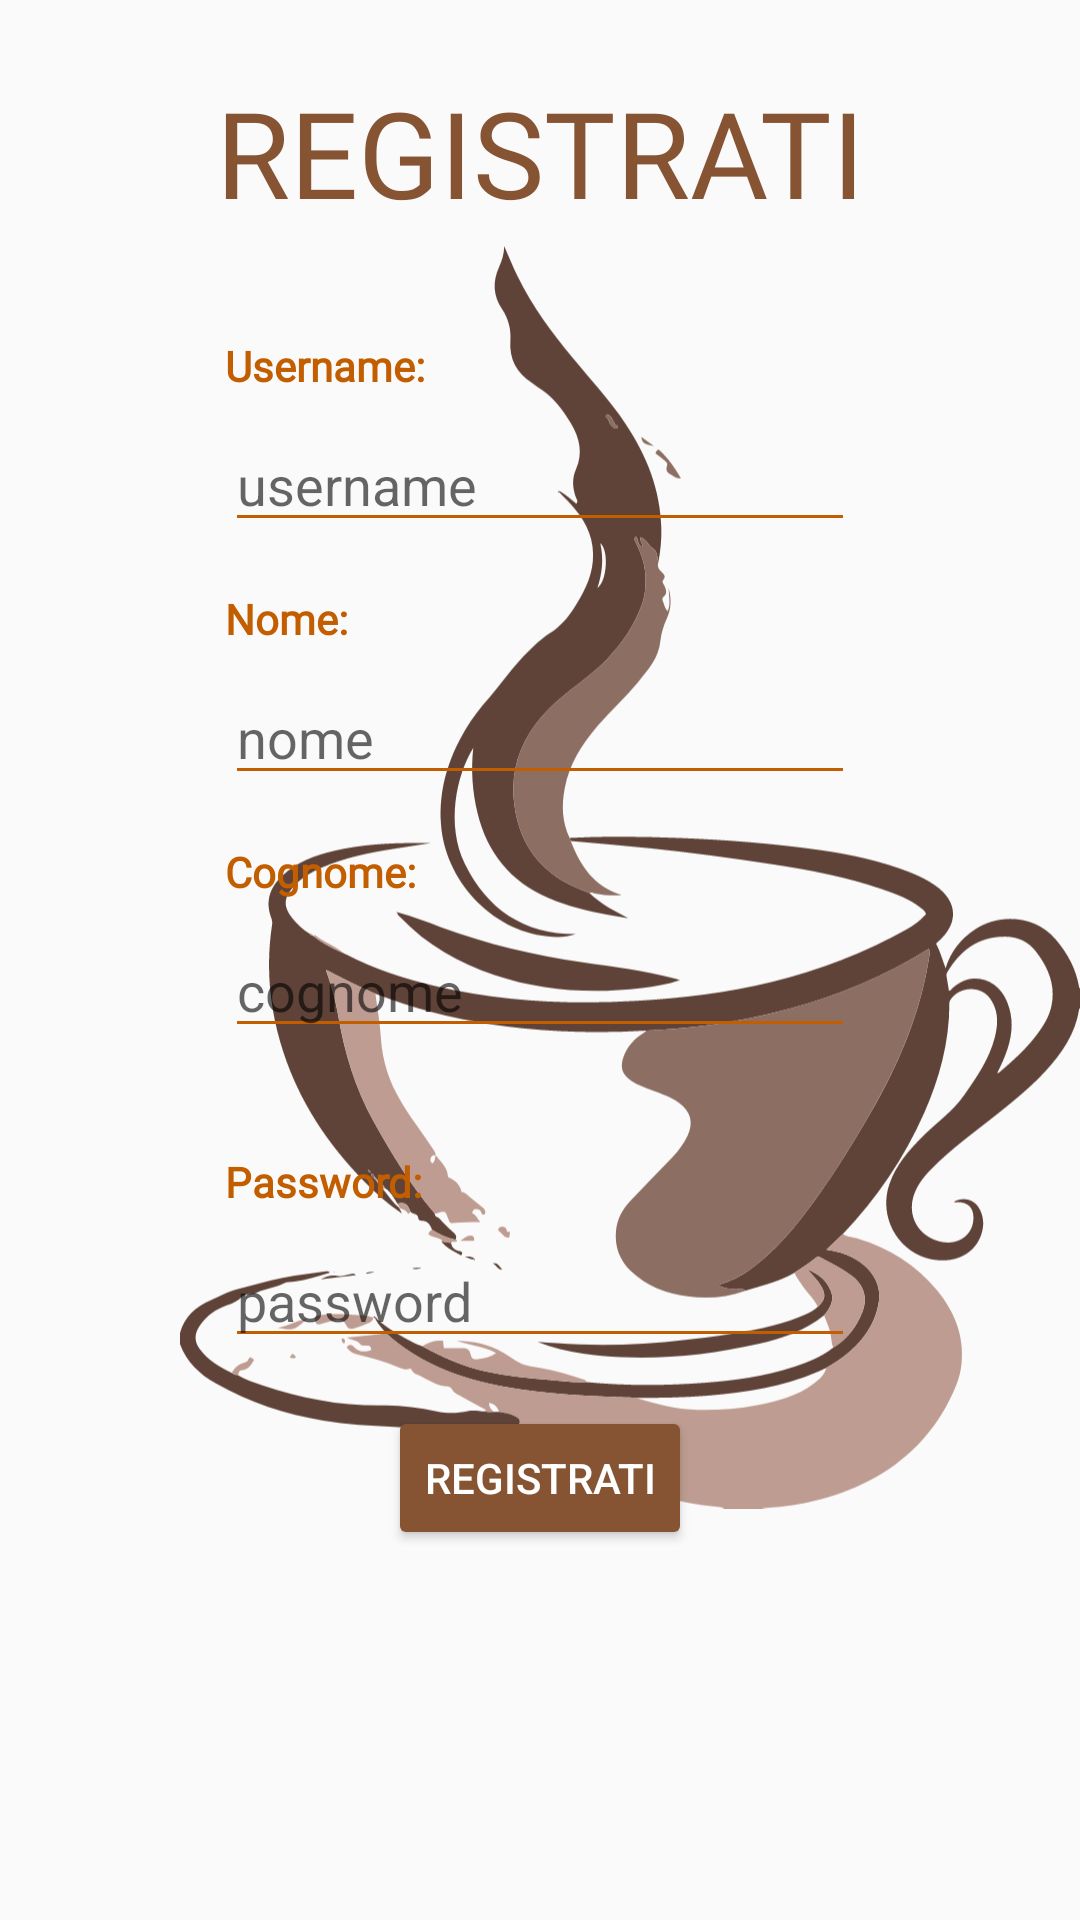

Layout XML and referenced resources for this Android screen:
<!-- AndroidManifest.xml: application theme AppTheme -->
<!-- res/layout/fragment_register.xml -->
<?xml version="1.0" encoding="utf-8"?>
<layout xmlns:android="http://schemas.android.com/apk/res/android"
    xmlns:app="http://schemas.android.com/apk/res-auto"
    xmlns:tools="http://schemas.android.com/tools">

    <data>

        <variable
            name="registerViewModel"
            type="com.example.coffeebean.register.RegisterCoffeeViewModel" />
    </data>

    <LinearLayout
        android:layout_width="match_parent"
        android:layout_height="match_parent"
        tools:context=".register.RegisterFragment">

        <ScrollView
            android:layout_width="match_parent"
            android:layout_height="match_parent">

            <androidx.constraintlayout.widget.ConstraintLayout
                android:layout_width="match_parent"
                android:layout_height="wrap_content">

                <ImageView
                    android:id="@+id/imageView"
                    android:layout_width="300dp"
                    android:layout_height="500dp"
                    android:layout_marginStart="16dp"
                    android:layout_marginTop="16dp"
                    android:contentDescription="@string/background_image_description"
                    app:srcCompat="@drawable/ic_home_background"
                    app:layout_constraintBottom_toBottomOf="parent"
                    app:layout_constraintEnd_toEndOf="parent"
                    app:layout_constraintHorizontal_bias="1.0"
                    app:layout_constraintStart_toStartOf="parent"
                    app:layout_constraintTop_toTopOf="parent"
                    app:layout_constraintVertical_bias="1.0" />

                <TextView
                    android:id="@+id/register_title"
                    style="@style/titlesStyle"
                    android:layout_width="wrap_content"
                    android:layout_height="wrap_content"
                    android:layout_marginStart="16dp"
                    android:layout_marginTop="24dp"
                    android:layout_marginEnd="16dp"
                    android:text="@string/register_title"
                    app:layout_constraintBottom_toTopOf="@+id/linearLayout5"
                    app:layout_constraintEnd_toEndOf="parent"
                    app:layout_constraintHorizontal_bias="0.5"
                    app:layout_constraintStart_toStartOf="parent"
                    app:layout_constraintTop_toTopOf="parent" />

                <LinearLayout
                    android:id="@+id/linearLayout6"
                    android:layout_width="wrap_content"
                    android:layout_height="wrap_content"
                    android:layout_marginStart="16dp"
                    android:layout_marginEnd="16dp"
                    android:orientation="vertical"
                    app:layout_constraintBottom_toTopOf="@+id/linearLayout7"
                    app:layout_constraintEnd_toEndOf="parent"
                    app:layout_constraintHorizontal_bias="0.5"
                    app:layout_constraintStart_toStartOf="parent"
                    app:layout_constraintTop_toBottomOf="@+id/linearLayout5">

                    <TextView
                        android:id="@+id/name_label"
                        style="@style/labelStyle"
                        android:layout_width="wrap_content"
                        android:layout_height="wrap_content"
                        android:layout_marginBottom="8dp"
                        android:layout_weight="1"
                        android:text="@string/name_label" />

                    <EditText
                        android:id="@+id/name_edit_text"
                        android:layout_width="wrap_content"
                        android:layout_height="wrap_content"
                        android:layout_weight="1"
                        android:backgroundTint="#c25e00"
                        android:ems="10"
                        android:hint="@string/name_hint"
                        android:inputType="textPersonName"
                        tools:targetApi="lollipop" />
                </LinearLayout>

                <LinearLayout
                    android:id="@+id/linearLayout5"
                    android:layout_width="wrap_content"
                    android:layout_height="wrap_content"
                    android:layout_marginStart="16dp"
                    android:layout_marginTop="16dp"
                    android:layout_marginEnd="16dp"
                    android:layout_marginBottom="16dp"
                    android:orientation="vertical"
                    app:layout_constraintBottom_toTopOf="@+id/linearLayout6"
                    app:layout_constraintEnd_toEndOf="parent"
                    app:layout_constraintHorizontal_bias="0.5"
                    app:layout_constraintStart_toStartOf="parent"
                    app:layout_constraintTop_toBottomOf="@+id/register_title">

                    <TextView
                        android:id="@+id/valid_username_label"
                        android:layout_width="wrap_content"
                        android:layout_height="wrap_content"
                        android:text="@{registerViewModel.usernameLabel}"
                        android:textColor="#c25e00"
                        tools:text="username placeholder" />

                    <TextView
                        android:id="@+id/username_label"
                        style="@style/labelStyle"
                        android:layout_width="wrap_content"
                        android:layout_height="wrap_content"
                        android:layout_marginBottom="8dp"
                        android:text="@string/username_label_text" />

                    <EditText
                        android:id="@+id/username_edit_text"
                        android:layout_width="wrap_content"
                        android:layout_height="wrap_content"
                        android:backgroundTint="#c25e00"
                        android:ems="10"
                        android:hint="@string/username_hint"
                        android:inputType="textPersonName"
                        tools:targetApi="lollipop" />
                </LinearLayout>

                <Button
                    android:id="@+id/register_button"
                    style="@style/buttonStyle"
                    android:layout_width="wrap_content"
                    android:layout_height="wrap_content"
                    android:layout_marginStart="16dp"
                    android:layout_marginTop="16dp"
                    android:layout_marginEnd="16dp"
                    android:layout_marginBottom="24dp"
                    android:text="@string/register_button"
                    app:layout_constraintBottom_toBottomOf="parent"
                    app:layout_constraintEnd_toEndOf="parent"
                    app:layout_constraintHorizontal_bias="0.5"
                    app:layout_constraintStart_toStartOf="parent"
                    app:layout_constraintTop_toBottomOf="@+id/linearLayout8" />

                <LinearLayout
                    android:id="@+id/linearLayout7"
                    android:layout_width="wrap_content"
                    android:layout_height="wrap_content"
                    android:layout_marginTop="16dp"
                    android:layout_marginBottom="16dp"
                    android:orientation="vertical"
                    app:layout_constraintBottom_toTopOf="@+id/linearLayout8"
                    app:layout_constraintEnd_toEndOf="parent"
                    app:layout_constraintHorizontal_bias="0.5"
                    app:layout_constraintStart_toStartOf="parent"
                    app:layout_constraintTop_toBottomOf="@+id/linearLayout6">

                    <TextView
                        android:id="@+id/surname_label"
                        style="@style/labelStyle"
                        android:layout_width="wrap_content"
                        android:layout_height="wrap_content"
                        android:layout_marginBottom="8dp"
                        android:text="@string/surmane_label_text" />

                    <EditText
                        android:id="@+id/surname_edit_text"
                        android:layout_width="wrap_content"
                        android:layout_height="wrap_content"
                        android:backgroundTint="#c25e00"
                        android:ems="10"
                        android:hint="@string/surname_hint"
                        android:inputType="textPersonName"
                        tools:targetApi="lollipop" />
                </LinearLayout>

                <LinearLayout
                    android:id="@+id/linearLayout8"
                    android:layout_width="wrap_content"
                    android:layout_height="wrap_content"
                    android:orientation="vertical"
                    app:layout_constraintBottom_toTopOf="@+id/register_button"
                    app:layout_constraintEnd_toEndOf="parent"
                    app:layout_constraintHorizontal_bias="0.5"
                    app:layout_constraintStart_toStartOf="parent"
                    app:layout_constraintTop_toBottomOf="@+id/linearLayout7">

                    <TextView
                        android:id="@+id/valid_password_label"
                        android:layout_width="wrap_content"
                        android:layout_height="wrap_content"
                        android:text="@{registerViewModel.passwordLabel}"
                        android:textColor="#c25e00"
                        tools:text="valid password placeholder" />

                    <TextView
                        android:id="@+id/password_label"
                        style="@style/labelStyle"
                        android:text="@string/password_label" />

                    <EditText
                        android:id="@+id/password_edit_text"
                        android:layout_width="wrap_content"
                        android:layout_height="wrap_content"
                        android:backgroundTint="#c25e00"
                        android:ems="10"
                        android:hint="@string/password_hint"
                        android:inputType="textPassword"
                        tools:targetApi="lollipop" />

                </LinearLayout>

            </androidx.constraintlayout.widget.ConstraintLayout>
        </ScrollView>
    </LinearLayout>
</layout>
<!-- resources referenced by this layout -->
<resources>
  <!-- drawable ic_home_background: vector/xml drawable (drawable, 24275 chars, omitted) -->
  <string name="background_image_description">background image</string>
  <string name="name_hint">nome</string>
  <string name="name_label">Nome:</string>
  <string name="password_hint">password</string>
  <string name="password_label">Password:</string>
  <string name="register_button">registrati</string>
  <string name="register_title">registrati</string>
  <string name="surmane_label_text">Cognome:</string>
  <string name="surname_hint">cognome</string>
  <string name="username_hint">username</string>
  <string name="username_label_text">Username:</string>
  <style name="buttonStyle">
          <item name="android:backgroundTint" tools:targetApi="lollipop">#865433</item>
          <item name="android:textColor">@color/white</item>
      </style>
  <style name="labelStyle">
          <item name="android:layout_width">wrap_content</item>
          <item name="android:layout_height">wrap_content</item>
          <item name="android:layout_marginBottom">8dp</item>
          <item name="android:fontFamily">@font/roboto</item>
          <item name="android:textStyle">bold</item>
          <item name="android:textColor">#C25E00</item>
          <item name="android:textSize">14sp</item>
      </style>
  <style name="titlesStyle">
          <item name="android:fontFamily">@font/bungee_inline</item>
          <item name="android:textAllCaps">true</item>
          <item name="android:textSize">40sp</item>
          <item name="android:textColor">#865433</item>
          <item name="android:gravity">center</item>
      </style>
  <style name="AppTheme" parent="Theme.AppCompat.Light.DarkActionBar">
          
          <item name="colorPrimary">@color/colorPrimary</item>
          <item name="colorPrimaryDark">@color/colorPrimaryDark</item>
          <item name="colorAccent">@color/colorAccent</item>
      </style>
  <color name="white">#FFF</color>
  <color name="colorPrimary">#8D6E63</color>
  <color name="colorPrimaryDark">#5F4339</color>
  <color name="colorAccent">#BE9C91</color>
</resources>
